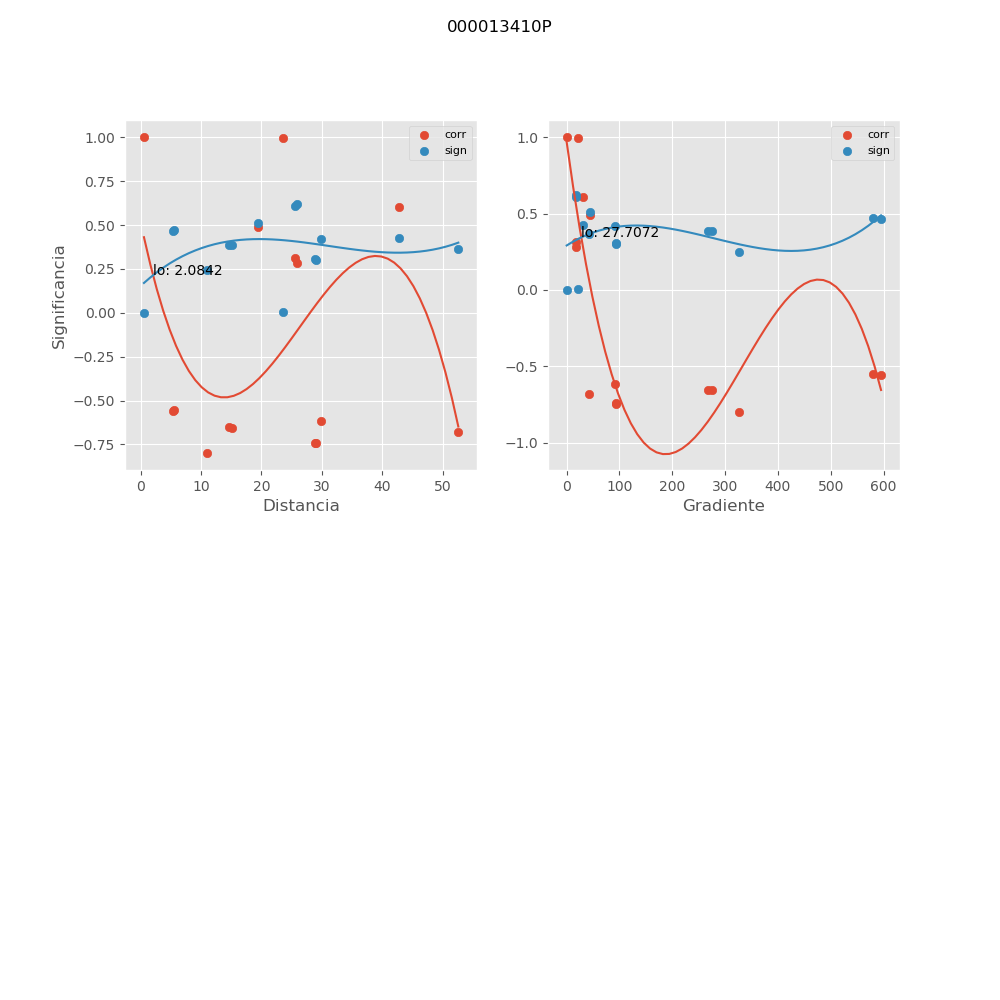

Values plotted in this chart, from the file beside it:
, mx_co, mx_di, mx_gr, mx_si
0, -0.6787, 52.6, 42.54, 0.3638
1, -0.7444, 29.07, 92.65, 0.3007
2, -0.7395, 28.81, 93.46, 0.3056
3, 0.9973, 23.64, 21.23, 0.003607
4, 0.6051, 42.77, 31.6, 0.4275
5, 0.3118, 25.49, 17.86, 0.6089
6, 0.2833, 25.97, 17.53, 0.6203
7, -0.6166, 29.92, 91.55, 0.418
8, -0.7965, 10.99, 326.6, 0.2465
9, 0.9996, 0.5629, 0.0, 0.0005807
10, -0.5513, 5.514, 579.3, 0.4695
11, -0.6518, 14.65, 276, 0.3879
12, -0.5589, 5.366, 595.3, 0.4638
13, -0.6536, 15.11, 267.8, 0.3864
14, 0.4889, 19.45, 43.7, 0.5133
